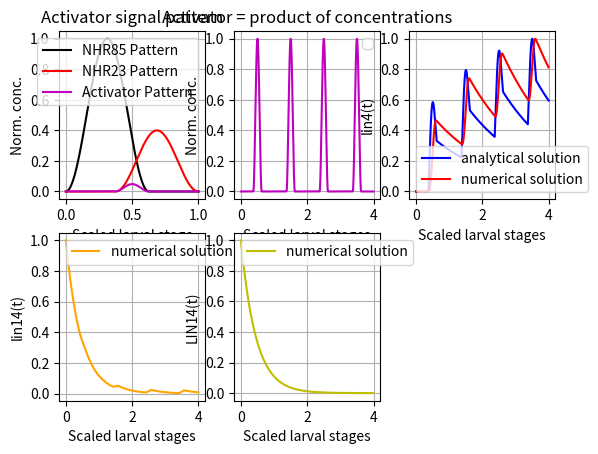

Reproduce this figure in Python.
# # # # # # # # # # # # # # # # # # # # # # # # # # # # # # # # # # # # # # # # # # # # # # # # # # # #
# # # # # # # # Importing libraries # # # # # # # # # # # # # # # # # # # # # # # # # # # # # # # # # #

import math
import numpy as np
import matplotlib.pyplot as plt
from scipy import signal
from math import *

# # # # # # # # # # # # # # # # # # # # # # # # # # # # # # # # # # # # # # # # # # # # # # # # # # # #
# # # # # # # # Definition of the functions # # # # # # # # # # # # # # # # # # # # # # # # # # # # # #

def constant(y1,N):
    y = np.empty(0)
    for i in range(N):
        y = np.append(y,y1)
    return y

def sinus(y0,y1,f,phi,t0,t1,dt):
    N = 1+int(round((t1-t0)/dt))
    phi = phi*np.pi/180 # conversion préliminaire de la phase en radians

    A = (y1-y0)/2
    B = A+y0
    t = np.linspace(t0,t1,N,True)
    return A*np.sin(2*np.pi*f*t+phi)+B

def compute_truncated_sin(s,f,phi,nT,dt):
    T = 1/f
    w = 2*np.pi*f
    t0 = (asin(s)-phi)/w
    if t0<0:
        while(t0<0):
            t0+=T
    t1 = t0+nT*T
    N = 1+int(round((t1-t0)/dt))
    L_t = np.linspace(t0,t1,N,True)
    sin = np.sin(w*L_t+phi)
    return [L_t,sin]

def Activator(A1,A2,f23,f85,delta_phi,t0,t1,dt):
    N = 1+int(round((t1-t0)/dt))
    t =  np.linspace(t0,t1,N,True)
    w23 = 2*np.pi*f23
    w85 = 2*np.pi*f85
    s = (A1*A2/4)*(1+np.sin(w23*t))*(1+np.sin(w85*t+delta_phi))
    return s

# # # # # # # # # # # # # # # # # # # # # # # # # # # # # # # # # # # # # # # # # # # # # # # # # # # # # # # # # # # # # # # # # #
# # # # # # # # Computing the analytical solution for the miRNA lin4 evolution during the non-null activator signal # # # # # # # #

## DURING THE ACTIVATION PEAK:
## CONDITIONS to use this solution:
# The lin4 anaytical solution is written for this chemical equation : dlin4/dt = alpha_lin4*Activator(t) - beta_lin4*lin4
# Where Activator(t) = 0.5*A1*(sin(2pi*f*t-pi/2)+1)*0.5*A2*(sin(2pi*f*t-pi/2+delta_phi)+1)
# Compute the result only during the moment NHR23 and NHR85 sin waves are superposing and only beetween twonull values of the resulting solution
# Between two null values of the analytical solution, it corresponds to the peak of {NHR23 ; NHR85} we are looking to implement.

def Sol_Homog_Particular(A1,A2,alpha_lin4,beta_lin4,lin4_t0,f,phi0,delta_phi,t0,t1,N):
    a = alpha_lin4
    b = beta_lin4
    b2 = pow(beta_lin4,2)
    w = 2*np.pi*f
    w2 = pow(w,2)
    cphi = np.cos(delta_phi)
    sphi = np.sin(delta_phi)

    t       = np.linspace(t0,t1,N,True)

    sft     = np.sin(w*t+phi0)
    s2ft    = np.sin(2*w*t+2*phi0)
    cft     = np.cos(w*t+phi0)
    c2ft    = np.cos(2*w*t+2*phi0)
    exp_plus_t  = np.exp(b*t)
    exp_minus_t = np.exp(-b*t)
    
    sft0     = np.sin(w*t0+phi0)
    s2ft0    = np.sin(2*w*t0+2*phi0)
    cft0     = np.cos(w*t0+phi0)
    c2ft0    = np.cos(2*w*t0+2*phi0)
    exp_plus_t0  = np.exp(b*t0)
    exp_minus_t0 = np.exp(-b*t0)

#   Sol_Homogeneous corresponds to the Homogeneous equation solution computed beetween t0 and t1.
    Sol_Homogeneous = lin4_t0*(exp_minus_t - exp_minus_t0)

#   Sol_0f corresponds to the constant part of the particular equation solution computed beetween t0 and t1.
    constant = (a*np.sqrt(A1*A2)/4)*(1+0.5*cphi)
    Sol_Particular_0f = constant*(exp_plus_t - exp_plus_t0)
#   Sol_1f corresponds to the sine and cosine terms depending on f in the particular equation solution computed beetween t0 and t1.
    constant = (a*np.sqrt(A1*A2)/4)/(b2+w2)  
    Sol_Particular_1f = constant*( exp_plus_t*((b-w)*sft-(b+w)*cft) - exp_plus_t0*((b-w)*sft0-(b+w)*cft0) )
#   Sol_2f corresponds to the sine and cosine terms depending on 2f in the particular equation solution computed beetween t0 and t1.
    constant = (-a*np.sqrt(A1*A2)/2)/(b2+4*w2)
    Sol_Particular_2f = constant*( exp_plus_t*(b*s2ft-w*c2ft) - exp_plus_t0*(b*s2ft0-w*c2ft0))
    Whole_solution = lin4_t0 + Sol_Homogeneous + Sol_Particular_0f + Sol_Particular_1f + Sol_Particular_2f

    for i in range(len(Whole_solution)):
        if Whole_solution[i]<0:
            Whole_solution[i]=0
    return Whole_solution

## AFTER THE ACTIVATION PEAK :
## CONDITIONS to use this solution:
# The lin4 anaytical solution is now written for this chemical equation : dlin4/dt = -beta_lin4*lin4
# The solution is a classic decreasing exponential

def Clin4_analytic_after_activator_peak(lin4_t0,beta_lin4,t0,t1,N):
    if N==0:
        return np.empty(0)
    t = np.linspace(t0,t1,N,True)
    sol = lin4_t0*np.exp(-beta_lin4*t)
    return sol

def C_Processing(L_alpha,L_beta,gamma_lin4_lin14,C_t,dt):
    [alpha_lin4 , alpha_lin14   , alpha_LIN14  ] = L_alpha
    [beta_lin4  , beta_lin14    , beta_LIN14   ] = L_beta
    [lin4       , lin14         , LIN14     , A] = C_t

    lin4_dt  = lin4  * (1-beta_lin4 *dt)+ alpha_lin4*A*dt
    lin14_dt = lin14 * (1-beta_lin14*dt - gamma_lin4_lin14*lin4*dt) + alpha_lin14*A*dt
    LIN14_dt = LIN14 * (1-beta_LIN14*dt)+ alpha_LIN14*lin14*dt
    
    if(lin4_dt<0):
        lin4_dt=0
    if(lin14_dt<0):
        lin14_dt=0
    if(LIN14_dt<0):
        LIN14_dt=0
    C_t_dt   = [lin4_dt , lin14_dt , LIN14_dt , A]

    return C_t_dt

# # # # # # # # # # # # # # # # # # # # # # # # # # # # # # # # # # # # # # # # # # # # # # # # # # # #
# # # # # # # # Setting the global parameters for the Activator oscillations  # # # # # # # # # # # # #

NHR23_min = 0                   # minimum value of the NHR23 signal
NHR23_max = 10000                # maximum value of the NHR23 signal
A23 = NHR23_max-NHR23_min
f23 = 1                         # frequency of the NHR23 signal during each larval stage
T23 = 1/f23
t0_23 = 0
t1_23 = t0_23 + T23
phi23 = (-np.pi/2)              # phase of the NHR23 signal in RADIANS

delta_phi = (6.13-2.37)*180/np.pi                # enter the phase shift in DEGREES in this line (it will be converted in radians after)
delta_phi*=-np.pi/180

NHR85_min = 0                   # minimum value of the NHR85 signal
NHR85_max = 10000                # maximum value of the NHR85 signal
A85 = NHR85_max-NHR85_min
phi85 = (-np.pi/2)              # phase of the NHR85 signal in RADIANS
f85 = 1                         # frequency of the NHR85 signal during each larval stage
T85 = 1/f85
t0_85 = T85*((3/4)-phi85-delta_phi)
t1_85 = t0_85 + 85

# # # # # # # # # # # # # # # # # # # # # # # # # # # # # # # # # # # # # # # # # # # # # # # # # # # #
# # # # # # # # Declaring the chemical reaction constants # # # # # # # # # # # # # # # # # # # # # # #

# ASSUMPTIONS :
### (1)
# [redacted]
# lin-4 miRNA is only 22 nucleotides long
#   => one miRNA lin4 is read 1617/22= (~) 80 times faster than mRNA lin14
#   => the natural production rate of lin4 and lin14 are related the same way:
#   => alpha_lin4 = 1/tau_lin4 = 80/tau_lin14 = 80*alpha_lin14
#   => alpha_lin4 = 80*alpha_lin14

### (2)
# tau = half-life time of lin4 mRNA =~ 20.7h
#   => dlin14/dt =~ (after the activator has disappeared) -beta_lin14*lin14
#   => beta_lin14 = ln(2)/tau
#   => beta_lin14 =~ 10^-5 sec^-1

### (3)
# beta_lin4 << beta_lin14

# Known parameters due to measurements - reasonable assumptions
tau_lin4 = 21*3600                      # corresponds to 21 hours in sec
tau_lin14 = 5*3600                      # corresponds to 2 hours in sec

tau_lin4/=10*3600                       # here we divide by the duration in seconds of one larval stage (We do the assumption that a larval stage at 25°C has always the same duration which is 10*3600 sec = 10 hours)
tau_lin14/=10*3600                      # here we divide by the duration in seconds of one larval stage (We do the assumption that a larval stage at 25°C has always the same duration which is 10*3600 sec = 10 hours)

beta_lin4           = log(2)/tau_lin4   # (2) mRNAlin4 has a half-time period equals to ~21h => beta_lin14 =~ 10^-5 sec^-1 (at 25°C)
beta_lin14          = log(2)/tau_lin14  # (3) the lin4 miRNA is relatively less degraded compared to lin14 mRNA

# Deduced parameters due to relations with other parameters
alpha_lin14         = 0.2*beta_lin14      # (1) this assumption comes from the ratio of gene's length of lin4 and lin14
gamma_lin4_lin14    = 0#beta_lin4*beta_lin14/700

# Unknown parameters
alpha_lin4          = alpha_lin14
alpha_LIN14         = alpha_lin14/1000 #at beta_LIN14 constant, diminishing alpha_LIN14 causes a fall of the amplitude bumps, it dampens the oscillations of LIN-14
beta_LIN14          = beta_lin14


# # # # # # # # # # # # # # # # # # # # # # # # # # # # # # # # # # # # # # #
# # # # # # # # Declaring the inital values of concentrations # # # # # # # #

# ASSUMPTIONS :
### (1)
# N(lin14 ; t=0) =~0
# N(lin4  ; t=0) =~0

### (2)
# LIN14(t=0)>>1 , very bright when the embryo hatches and then decreasing very fast at 9h in L1
# Number of cells in the C. elegans just after hatching is 558
# N(LIN-14 ; t=0) = ?
# (see this article) -> Caenorhabditis Elegans: Development from the Perspective of the Individual Cell - https://www.ncbi.nlm.nih.gov/books/NBK26861/#:~:text=Almost%20Perfectly%20Predictable-,C.,worm%20inside%20the%20egg%20shell.

n_lin4  = 0         # (1)
n_lin14 = 3000       # (1)
n_LIN14 = 1000       # (2)

# # # # # # # # # # # # # # # # # # # # # # # # # # # # # # # # # # # # # # # # # # # # #
# # # # # # # # Generating all the activator concentration values in time # # # # # # # #
# # # # # # # # # # # # # # # # # # # # # # # # # # # # # # # # # # # # # # #
# # # # # # # #  Computing the Activator signal # # # # # # # # # # # # # # #

n_T = 4                     # number of periods of the whole Activator signal to compute and show (oscillating part + constant part = 1 period)
n_post_oscillation = 0

dt = 1/(10000*min(f23,f85))

[t23,sin23] = compute_truncated_sin(-1,f23,phi23,1,dt)
[t85,sin85] = compute_truncated_sin(-1,f85,phi85+delta_phi,1,dt)

sin23 = A23*(1+sin23)/2
t0_23 = t23[0]
t1_23 = t23[-1]

sin85 = A85*(1+sin85)/2
t0_85 = t85[0]
t1_85 = t85[-1]

t85_i = t85[-1]
t23_i = t23[0]

N_flat23 = 0
while(t85_i>t1_23 and 0<=N_flat23<=len(t85)):
    N_flat23+=1
    t85_i = t85[len(t85)-N_flat23]
N_flat85 = 0
while(t23_i<t0_85 and 0<=N_flat85<=len(t23)):
    N_flat85+=1
    t23_i = t23[N_flat85]
if(N_flat23!=N_flat85):
    diff = abs(N_flat23-N_flat85)
    print("WARNING in 'Computing the Activator signal' part")
    print("Be careful the flat parts of the two NHRs haven't the same length, {",N_flat23,";",N_flat85,"}")
    if(N_flat23<N_flat85):
        message = "NHR-23"
        N_flat23 = N_flat85
    else:
        message = "NHR-85"
        N_flat85=N_flat23
    print("WARNING in 'Computing the Activator signal' part")
    print("The flat part of "+message+" has been completed with",diff,"point(s).")
Flat_signal_23 = constant(0,N_flat23)
Pattern_function_23 = np.append(sin23,Flat_signal_23)
Flat_signal_85 = constant(0,N_flat85)
Pattern_function_85 = np.append(Flat_signal_85,sin85)

N_pattern = len(Pattern_function_23)
t_pattern = np.linspace(t0_23,t1_85,N_pattern,True)
Pattern_function = Pattern_function_23 * Pattern_function_85

N_whole_signal = n_T*N_pattern + n_post_oscillation
Lt_whole_signal = np.linspace(t0_23,n_T*t1_85,N_whole_signal,True)

L_Activator = np.empty(0)
Amplitude_correction_term = 1/np.sqrt(A23*A85)
Pattern_function*=Amplitude_correction_term

for i in range(n_T):
    # This 'for' loop adds n_T time the pattern function to the whole Activator list
    L_Activator = np.append(L_Activator,Pattern_function)

# This line creates the constant value that will be taken by the activator after the oscillations
L_Activator_post_oscillation = constant(L_Activator[len(L_Activator)-1],n_post_oscillation)

# This line adds the constant function at the end of the Activator list
L_Activator_with_post_oscillation = np.append(L_Activator,L_Activator_post_oscillation)

# # # # # # # # # # # # # # # # # # # # # # # # # # # # # # # # # # # # # # # # # # # # # # # # # # # # # #
# # # # # # # # Registering the first lists # # # # # # # # # # # # # # # # # # # # # # # # # # # # # # # #

L_alpha = [alpha_lin4   , alpha_lin14   , alpha_LIN14   ]
L_beta  = [beta_lin4    , beta_lin14    , beta_LIN14    ]
C_t     = [n_lin4       , n_lin14       , n_LIN14       , L_Activator[0]]

# # # # # # # # # # # # # # # # # # # # # # # # # # # # # # # # # # # # # # # #
# # # # # # # # Creating the result lists # # # # # # # # # # # # # # # # # # #
nA              = L_Activator[0]
lin4_t0         = n_lin4
lin4_numeric    = [lin4_t0]
lin14_numeric   = [n_lin14]
LIN14_numeric   = [n_LIN14]
lin4_analytic   = np.empty(0)

t0_analytic = t0_23             # temps de début d'un pattern
t1_analytic = t0_85 - dt        # temps de fin de la partie où le signal est plat
t2_analytic = t1_analytic + dt  # temps de début de la partie où le signal est oscillant
t3_analytic = t1_23             # temps de fin de la partie où le signal est oscillant
t4_analytic = t3_analytic + dt  # temps de début de la partie où le signal est plat après la première oscillation
t5_analytic = t1_85             # temps de fin d'un pattern

N_analytic_before = N_flat85
N_analytic_during = N_pattern - N_flat23 - N_flat85
N_analytic_after  = N_flat23

deltaT1 = t1_analytic - t0_analytic
deltaT2 = t3_analytic - t2_analytic
deltaT3 = t5_analytic - t4_analytic

lin4_analytic = Clin4_analytic_after_activator_peak(lin4_t0,beta_lin4,t0_analytic,t1_analytic,N_analytic_before)
lin4_t2analytic = lin4_analytic[-1]
lin4_analytic = np.append(lin4_analytic,Sol_Homog_Particular(NHR23_max-NHR23_min,NHR85_max-NHR85_min,alpha_lin4,beta_lin4,lin4_t2analytic,f23,phi23,delta_phi,t2_analytic,t3_analytic,N_analytic_during))
lin4_t4analytic = lin4_analytic[-1]
lin4_analytic = np.append(lin4_analytic,Clin4_analytic_after_activator_peak(lin4_t4analytic,beta_lin4,dt,dt+deltaT3,N_analytic_after))

for i in range(n_T-1):
    t0_analytic = t5_analytic + dt          # temps de début d'un pattern
    t1_analytic = t0_analytic + deltaT1     # temps de fin de la partie où le signal est plat
    t2_analytic = t1_analytic + dt          # temps de début de la partie où le signal est oscillant
    t3_analytic = t2_analytic + deltaT2     # temps de fin de la partie où le signal est oscillant
    t4_analytic = t3_analytic + dt          # temps de début de la partie où le signal est plat après la première oscillation
    t5_analytic = t4_analytic + deltaT3     # temps de fin d'un pattern

    lin4_t0         = lin4_analytic[-1]
    lin4_analytic   = np.append(lin4_analytic,Clin4_analytic_after_activator_peak(lin4_t0,beta_lin4,dt,dt+deltaT1,N_analytic_before))
    lin4_t0         = lin4_analytic[-1]
    lin4_analytic   = np.append(lin4_analytic,Sol_Homog_Particular(NHR23_max-NHR23_min,NHR85_max-NHR85_min,alpha_lin4,beta_lin4,lin4_t0,f23,phi23,delta_phi,t0_85,t1_23,N_analytic_during))
    lin4_t0         = lin4_analytic[-1]
    lin4_analytic   = np.append(lin4_analytic,Clin4_analytic_after_activator_peak(lin4_t0,beta_lin4,dt,dt+deltaT3,N_analytic_after))

lin4_t0         = lin4_analytic[-1]
lin4_analytic   = np.append(lin4_analytic,Clin4_analytic_after_activator_peak(lin4_t0,beta_lin4,0,(n_post_oscillation-1)*dt,n_post_oscillation))

N_lin4_analytic_pattern = n_T*(N_analytic_before+N_analytic_during+N_analytic_after)

# # # # # # # # # # # # # # # # # # # # # # # # # # # # # # # # # # # # # # # #
# # # # # # # # Launching the main computations # # # # # # # # # # # # # # # #

t = t0_23
cpt = 0 # variable counting the number of time the while loop is visited (see below)
cpt_max = len(L_Activator_with_post_oscillation)
integrity_boolean = 0
while (cpt<cpt_max-1):
    C_t = C_Processing(L_alpha,L_beta,gamma_lin4_lin14,C_t,dt)
    [lin4_dt , lin14_dt , LIN14_dt , nA] = C_t # refreshing the current concentration values
    nA     = L_Activator_with_post_oscillation[cpt] #refreshing the activator concentration value
    C_t[3] = nA

    lin4_numeric.append(lin4_dt)
    lin14_numeric.append(lin14_dt)
    LIN14_numeric.append(LIN14_dt)

    if(1-beta_lin14*dt - gamma_lin4_lin14*lin4_dt*dt<0 and integrity_boolean == 0):
        print(" ")
        print("WARNING")
        print("Be careful, beta_lin14 and gamma_lin4_lin14 are such that lin14 can be totally consumed.")
        print(" ")
        integrity_boolean = 1
    
    cpt+=1
    t+=dt

# # # # # # # # # # # # # # # # # # # # # # # # # # # # # # # # # # # # # # # #
# # # # # # # # Color code for the plotting part  # # # # # # # # # # # # # # #

# NHR23         - cyan - c
# NHR85         - magenta - m
# Activator     - green - g
# lin4 numeric  - red - r
# lin4 analytic - blue - b
# lin14 numeric - orange = [255,165,0] (HAS TO BE SCALED BETWEEN 0 AND 1 => DIVIDE BY 255: [1,165/255,0])
# LIN14 numeric - yellow = y

# b: blue.
# g: green.
# r: red.
# c: cyan.
# m: magenta.
# y: yellow.
# k: black.
# w: white.

# # # # # # # # # # # # # # # # # # # # # # # # # # # # # # # # # # # # # # # #
# # # # # # # # Plotting the results  # # # # # # # # # # # # # # # # # # # # #

## Rescaling the time axis :
rescaling_factor= (n_T*N_pattern+n_post_oscillation)/((N_pattern-1)*(Lt_whole_signal[-1]-Lt_whole_signal[0]))
Lt_whole_signal = (rescaling_factor+np.zeros(len(Lt_whole_signal)))*Lt_whole_signal

#graphe 1
#NHR23 et NHR85 et activateur sur une période

plt.subplot(231)
plt.title("Activator signal pattern")
plt.plot(t_pattern/max(t_pattern),Pattern_function_23/max(Pattern_function_23)  , c = 'k', label = 'NHR85 Pattern')
plt.plot(t_pattern/max(t_pattern),Pattern_function_85/(2.5*max(Pattern_function_85))  , c = 'r', label = 'NHR23 Pattern')
plt.plot(t_pattern/max(t_pattern),Pattern_function/(2.5*sqrt(max(Pattern_function_23)*max(Pattern_function_85))), c = 'm', label = 'Activator Pattern')
plt.xlabel('Scaled larval stage')
plt.ylabel("Norm. conc.")
#plt.ylabel('A(t)')
plt.legend()
plt.grid(True)

#graphe 2
#tout le signal sur toutes les périodes rescale (une unité de temps = un larval stage)

plt.subplot(232)
plt.title("Activator = product of concentrations")
plt.plot(Lt_whole_signal,L_Activator_with_post_oscillation/max(L_Activator_with_post_oscillation) , color = 'm')#[0,1,0], label = 'Whole activator signal in time')
plt.xlabel('Scaled larval stages')
plt.ylabel("Norm. conc.")
plt.legend()
plt.grid(True)

#graphe 3
#lin4 numeric et analytic sur toutes les périodes

plt.subplot(233)
#plt.title("Normalized lin4 miRNA concentration")
plt.plot(Lt_whole_signal,lin4_analytic/max(lin4_analytic) , c = 'b', label = 'analytical solution')
plt.plot(Lt_whole_signal,lin4_numeric/max(lin4_numeric)  , c = 'r', label = 'numerical solution')
plt.xlabel('Scaled larval stages')
plt.ylabel('lin4(t)')
plt.legend()
plt.grid(True)

#graphe 4
#lin 14 numeric

plt.subplot(234)
#plt.title("Normalized lin14 concentration in time")
plt.plot(Lt_whole_signal,np.array(lin14_numeric)/max(lin14_numeric), color = [1,165/255,0], label = 'numerical solution')
plt.xlabel('Scaled larval stages')
plt.ylabel('lin14(t)')
plt.legend()
plt.grid(True)
#graphe 5
#LIN14 numeric

plt.subplot(235)
#plt.title("Normalized LIN14 concentration in time")
plt.plot (Lt_whole_signal,np.array(LIN14_numeric)/max(LIN14_numeric), c = 'y', label = 'numerical solution')
plt.xlabel('Scaled larval stages')
plt.ylabel('LIN14(t)')
plt.legend()
plt.grid(True)

plt.show()
